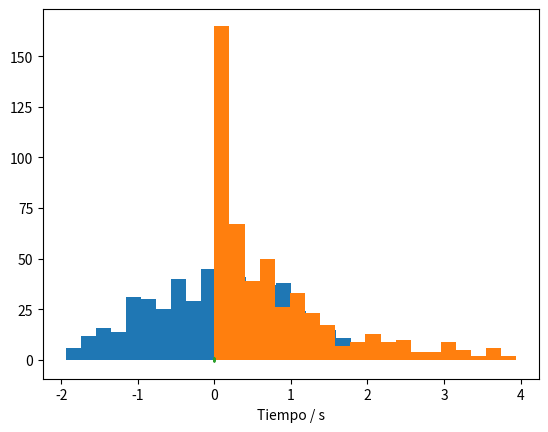
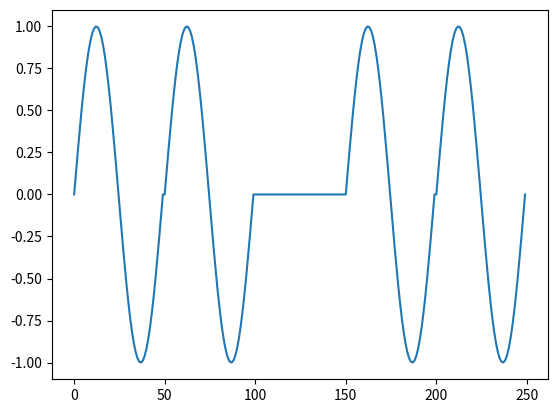

Source code (Python) for these figures, in order: (Note: this script raises an exception after producing the figures.)
import numpy as np
from scipy import stats
import matplotlib.pyplot as plt
import csv

# Repeticiones
N = 500

# Distribución de X
Xva = stats.truncnorm(-2,2)

# Muestra de N valores aleatorios
X = Xva.rvs(N)

# Función aplicada sobre X
Y = X**2

# Crear histograma de X
a,b,c = plt.hist(X,20)
plt.show()

# Crear histograma de Y
a,b,c = plt.hist(Y,20)
plt.show()

import numpy as np
from scipy import stats

# Número de bits
N = 10000

# Variable aleatoria binaria equiprobable
X = stats.bernoulli(0.5)

# Generar bits para "transmitir"
bits = X.rvs(N)

import matplotlib.pyplot as plt

# Frecuencia de operación
f = 1000 # Hz

# Duración del período de cada símbolo (onda)
T = 1/f # 1 ms

# Número de puntos de muestreo por período
p = 50

# Puntos de muestreo para cada período
tp = np.linspace(0, T, p)

# Creación de la forma de onda de la portadora
sinus = np.sin(2*np.pi * f * tp)

# Visualización de la forma de onda de la portadora
plt.plot(tp, sinus)
plt.xlabel('Tiempo / s')
plt.show()

# Frecuencia de muestreo
fs = p/T # 50 kHz

# Creación de la línea temporal para toda la señal Tx
t = np.linspace(0, N*T, N*p)

# Inicializar el vector de la señal modulada Tx
senal = np.zeros(t.shape)

# Creación de la señal modulada OOK
for k, b in enumerate(bits):
    senal[k*p:(k+1)*p] = b * sinus

# Visualización de los primeros bits modulados
pb = 5
plt.figure()
plt.plot(senal[0:pb*p])
plt.show()

from scipy import integrate

# Potencia instantánea
Pinst = senal**2

# Potencia promedio a partir de la potencia instantánea (W)
Ps = integrate.trapz(Pinst, t) / (N * T)

# Relación señal-a-ruido deseada
SNR = 3

# Potencia del ruido para SNR y potencia de la señal dadas
Pn = Ps / (10**(SNR / 10))

# Desviación estándar del ruido
sigma = np.sqrt(Pn)

# Crear ruido (Pn = sigma^2)
ruido = np.random.normal(0, sigma, senal.shape)

# Simular "el canal": señal recibida
Rx = senal + ruido

# Visualización de los primeros bits recibidos
pb = 5
plt.figure()
plt.plot(Rx[0:pb*p])
plt.show()

from scipy import signal

# Antes del canal ruidoso
fw, PSD = signal.welch(senal, fs, nperseg=1024)
plt.figure()
plt.semilogy(fw, PSD)
plt.xlabel('Frecuencia / Hz')
plt.ylabel('Densidad espectral de potencia / V**2/Hz')
plt.show()

# Después del canal ruidoso
fw, PSD = signal.welch(Rx, fs, nperseg=1024)
plt.figure()
plt.semilogy(fw, PSD)
plt.xlabel('Frecuencia / Hz')
plt.ylabel('Densidad espectral de potencia / V**2/Hz')
plt.show()

# Pseudo-energía de la onda original (esta es suma, no integral)
Es = np.sum(sinus**2)

# Inicialización del vector de bits recibidos
bitsRx = np.zeros(bits.shape)

# Decodificación de la señal por detección de energía
for k, b in enumerate(bits):
    Ep = np.sum(Rx[k*p:(k+1)*p] * sinus)
    if Ep > Es/2:
        bitsRx[k] = 1
    else:
        bitsRx[k] = 0

err = np.sum(np.abs(bits - bitsRx))
BER = err/N

print('Hay un total de {} errores en {} bits para una tasa de error de {}.'.format(err, N, BER))



import numpy as np
from scipy import stats
import matplotlib.pyplot as plt

# Número de clientes
N = 1000

# Parámetro de llegada (clientes/segundos)
lam = 2/60

# Parámetro de servicio (servicios/segundos)
nu = 3/60

# Distribución de los tiempos de llegada entre cada cliente
X = stats.expon(scale = 1/lam)

# Distribución de los tiempos de servicio a cada cliente
Y = stats.expon(scale = 1/nu)

# Intervalos entre llegadas (segundos desde último cliente)
t_inte = np.ceil(X.rvs(N)).astype('int')

# Tiempos de las llegadas (segundos desde el inicio)
t_lleg = [t_inte[0]]
for i in range(1, len(t_inte)):
    siguiente = t_lleg[i-1] + t_inte[i]
    t_lleg.append(siguiente)

# Tiempos de servicio (segundos desde inicio de servicio)
t_serv = np.ceil(Y.rvs(N)).astype('int')

# Inicialización del tiempo de inicio y fin de atención
inicio = t_lleg[0]          # primera llegada
fin = inicio + t_serv[0]    # primera salida

# Tiempos en que recibe atención cada i-ésimo cliente (!= que llega)
t_aten = [inicio]
for i in range(1, N):
    inicio = np.max((t_lleg[i], fin))
    fin = inicio + t_serv[i]
    t_aten.append(inicio)

# Inicialización del vector temporal para registrar eventos
t = np.zeros(t_aten[-1] + t_serv[-1] + 1)

# Asignación de eventos de llegada (+1) y salida (-1) de clientes
for c in range(N):
    i = t_lleg[c]
    t[i] += 1
    j = t_aten[c] + t_serv[c]
    t[j] -= 1

# Umbral de P o más personas en sistema (hay P - 1 en fila)
P = 5

# Instantes (segundos) de tiempo con P o más solicitudes en sistema
frecuencia = 0

# Proceso aleatorio (estados n = {0, 1, 2...})
Xt = np.zeros(t.shape)

# Inicialización de estado n
n = 0

# Recorrido del vector temporal y conteo de clientes (estado n)
for i, c in enumerate(t):
    n += c # sumar (+1) o restar (-1) al estado
    Xt[i] = n
    if Xt[i] >= P: 
        frecuencia += 1

# Fracción de tiempo con P o más solicitudes en sistema
fraccion = frecuencia / len(t)

# Resultados
print('Parámetro lambda = ', str(lam*60))
print('Parámetro nu = ', str(nu*60))
print('Tiempo con más de {} solicitudes en fila:'.format(P-2))
print('\t {:0.2f}%'.format(100*fraccion))
if fraccion <= 0.01:
    print('\t Sí cumple con la especificación.')
else:
    print('\t No cumple con la especificación.') 
print('Simulación es equivalente a {:0.2f} horas.'.format(len(t)/3600))

# Gráfica de X(t) (estados del sistema)
plt.figure()
plt.plot(Xt)
plt.plot(range(len(t)), (P-1)*np.ones(t.shape))
plt.legend(('$X(t) = n$', '$L_q = $' + str(P-2)))
plt.ylabel('Clientes en el sistema, $n$')
plt.xlabel('Tiempo, $t$ / segundos')
plt.show()